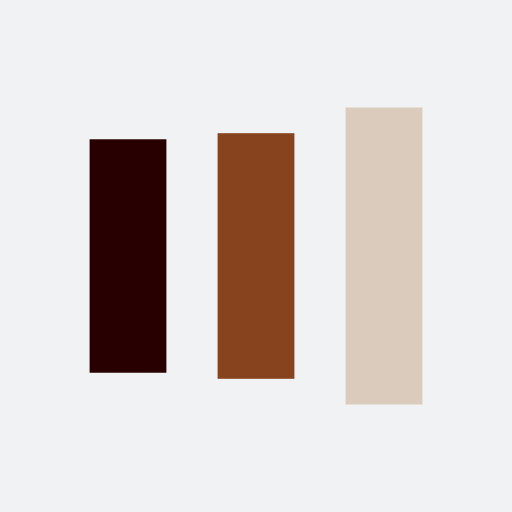
t = 0.00 s
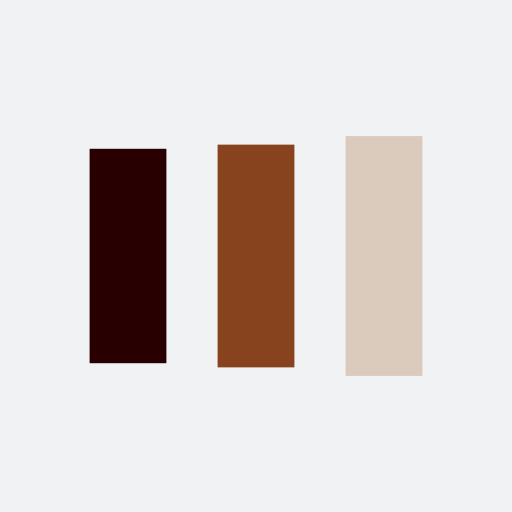
t = 0.13 s
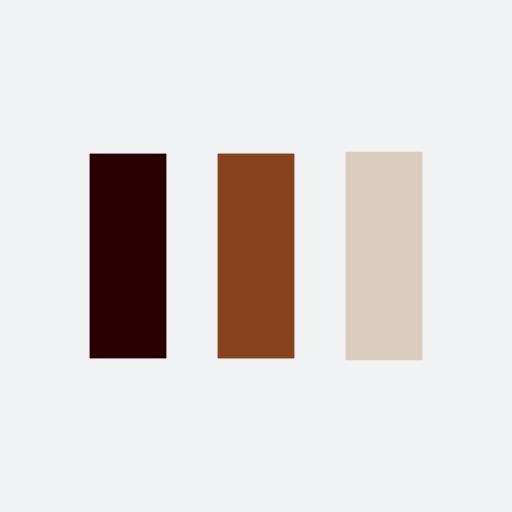
t = 0.38 s
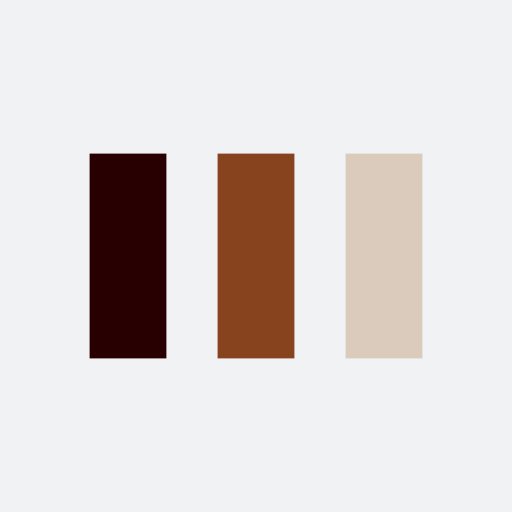
t = 0.50 s
t = 0.63 s: frame unchanged from t = 0.50 s, image omitted
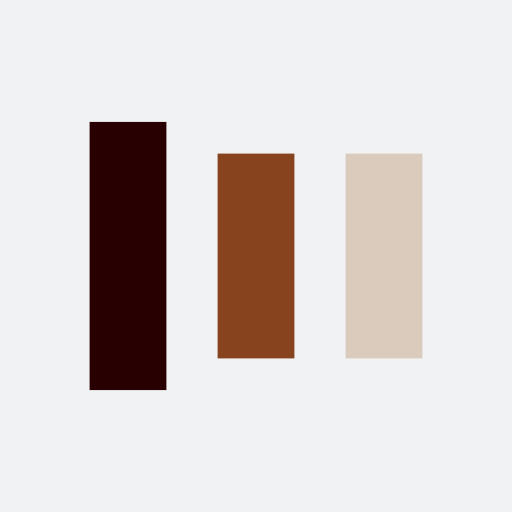
t = 0.88 s

The animated SVG that drew these frames (rendered in a browser with its animation timeline set to each time). Animation: 6 SMIL elements (animate=6); one cycle of 1.00 s, repeats indefinitely.

<?xml version="1.0" encoding="utf-8"?>
<svg xmlns="http://www.w3.org/2000/svg" xmlns:xlink="http://www.w3.org/1999/xlink" style="margin: auto; background: rgb(241, 242, 243) none repeat scroll 0% 0%; display: block; shape-rendering: auto;" width="200px" height="200px" viewBox="0 0 100 100" preserveAspectRatio="xMidYMid">
<rect x="17.5" y="30" width="15" height="40" fill="#290001">
  <animate attributeName="y" repeatCount="indefinite" dur="1s" calcMode="spline" keyTimes="0;0.5;1" values="18;30;30" keySplines="0 0.5 0.5 1;0 0.5 0.5 1" begin="-0.2s"></animate>
  <animate attributeName="height" repeatCount="indefinite" dur="1s" calcMode="spline" keyTimes="0;0.5;1" values="64;40;40" keySplines="0 0.5 0.5 1;0 0.5 0.5 1" begin="-0.2s"></animate>
</rect>
<rect x="42.5" y="30" width="15" height="40" fill="#87431d">
  <animate attributeName="y" repeatCount="indefinite" dur="1s" calcMode="spline" keyTimes="0;0.5;1" values="20.999999999999996;30;30" keySplines="0 0.5 0.5 1;0 0.5 0.5 1" begin="-0.1s"></animate>
  <animate attributeName="height" repeatCount="indefinite" dur="1s" calcMode="spline" keyTimes="0;0.5;1" values="58.00000000000001;40;40" keySplines="0 0.5 0.5 1;0 0.5 0.5 1" begin="-0.1s"></animate>
</rect>
<rect x="67.5" y="30" width="15" height="40" fill="#dbcbbd">
  <animate attributeName="y" repeatCount="indefinite" dur="1s" calcMode="spline" keyTimes="0;0.5;1" values="20.999999999999996;30;30" keySplines="0 0.5 0.5 1;0 0.5 0.5 1"></animate>
  <animate attributeName="height" repeatCount="indefinite" dur="1s" calcMode="spline" keyTimes="0;0.5;1" values="58.00000000000001;40;40" keySplines="0 0.5 0.5 1;0 0.5 0.5 1"></animate>
</rect>
<!-- [ldio] generated by https://loading.io/ --></svg>
